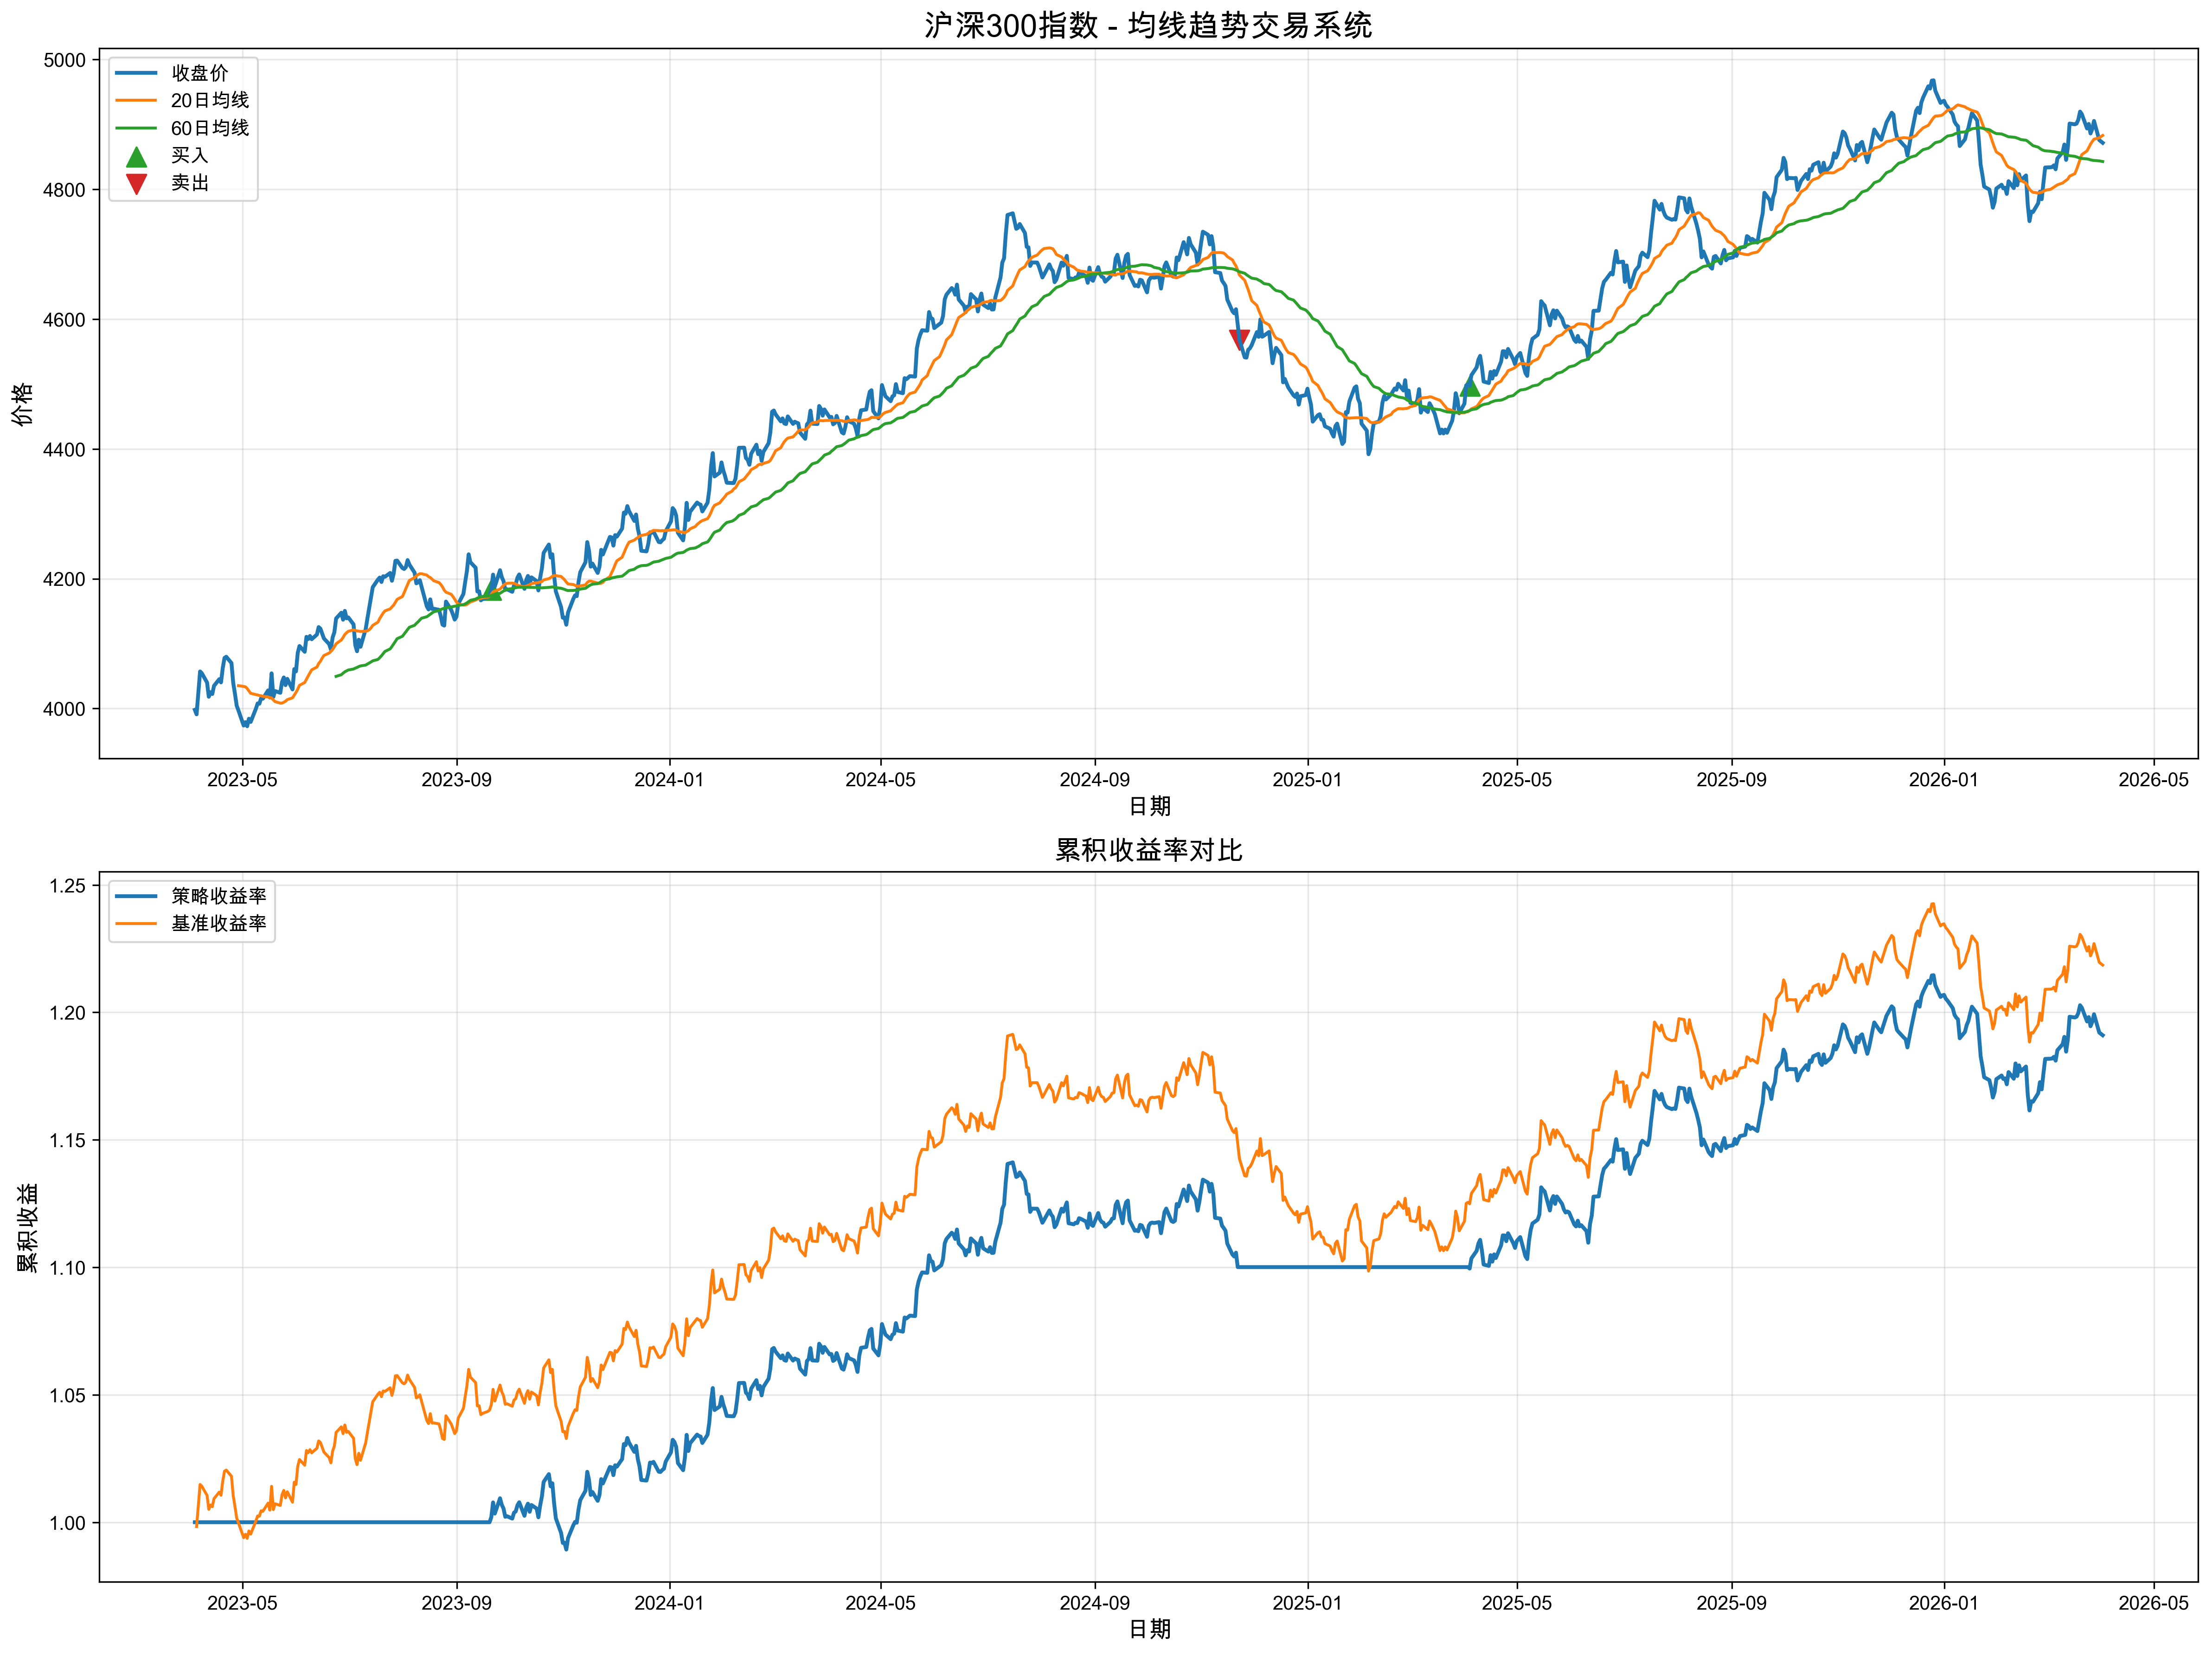

Data behind this chart, as committed beside it:
日期, 开盘, 收盘, 最高, 最低, 成交量, 成交额, short_ma, long_ma, ma_diff, short_slope, long_slope, signal, returns, strategy_returns, cum_returns, benchmark_returns
2023-04-03 17:13:08.537990, 3988, 3998, 3969, 3997, 4166994, 1805822, , , , , , 0, , 0.0, 1.0, 
2023-04-04 17:13:08.537990, 3995, 3991, 3985, 3973, 2592379, 1974830, , , , , , 0, -0.001738, -0.0, 1.0, 0.9983
2023-04-05 17:13:08.537990, 4024, 4024, 4043, 4020, 4086998, 606248, , , , , , 0, 0.008324, 0.0, 1.0, 1.007
2023-04-06 17:13:08.537990, 4052, 4057, 4046, 4059, 3487236, 1853784, , , , , , 0, 0.008166, 0.0, 1.0, 1.015
2023-04-07 17:13:08.537990, 4054, 4054, 4079, 4024, 1963178, 1688290, , , , , , 0, -0.000672, -0.0, 1.0, 1.014
2023-04-10 17:13:08.537990, 4039, 4040, 4021, 3994, 1054873, 1306413, , , , , , 0, -0.003533, -0.0, 1.0, 1.011
2023-04-11 17:13:08.537990, 4032, 4018, 4020, 4016, 2029103, 1399662, , , , , , 0, -0.00542, -0.0, 1.0, 1.005
2023-04-12 17:13:08.537990, 4026, 4025, 4039, 4022, 4848761, 1014428, , , , , , 0, 0.001713, 0.0, 1.0, 1.007
2023-04-13 17:13:08.537990, 4019, 4022, 4002, 4051, 4527276, 1090351, , , , , , 0, -0.0006641, -0.0, 1.0, 1.006
2023-04-14 17:13:08.537990, 4019, 4035, 4015, 4053, 3441295, 952180, , , , , , 0, 0.00314, 0.0, 1.0, 1.009
2023-04-17 17:13:08.537990, 4044, 4045, 4064, 4050, 1247047, 1098334, , , , , , 0, 0.00252, 0.0, 1.0, 1.012
2023-04-18 17:13:08.537990, 4037, 4040, 4039, 4017, 2319959, 1817922, , , , , , 0, -0.00121, -0.0, 1.0, 1.011
2023-04-19 17:13:08.537990, 4056, 4062, 4077, 4050, 2330559, 845448, , , , , , 0, 0.005456, 0.0, 1.0, 1.016
2023-04-20 17:13:08.537990, 4065, 4078, 4092, 4097, 2246530, 1844791, , , , , , 0, 0.003855, 0.0, 1.0, 1.02
2023-04-21 17:13:08.537990, 4080, 4080, 4081, 4055, 4726395, 423792, , , , , , 0, 0.0004379, 0.0, 1.0, 1.02
2023-04-24 17:13:08.537990, 4074, 4070, 4051, 4064, 3437161, 1592243, , , , , , 0, -0.002377, -0.0, 1.0, 1.018
2023-04-25 17:13:08.537990, 4036, 4039, 4011, 4043, 2672397, 1008332, , , , , , 0, -0.007494, -0.0, 1.0, 1.01
2023-04-26 17:13:08.537990, 4039, 4023, 4034, 4053, 3892594, 567482, , , , , , 0, -0.004188, -0.0, 1.0, 1.006
2023-04-27 17:13:08.537990, 4011, 4004, 3966, 3968, 3062931, 455453, , , , , , 0, -0.004535, -0.0, 1.0, 1.002
2023-04-28 17:13:08.537990, 4004, 3997, 4009, 4000, 1256597, 1064271, 4035, , , , , 0, -0.001844, -0.0, 1.0, 0.9998
2023-05-01 17:13:08.537990, 3970, 3974, 3969, 3966, 1785290, 1194175, 4034, , , , , 0, -0.005818, -0.0, 1.0, 0.9939
2023-05-02 17:13:08.537990, 3975, 3979, 3994, 3935, 4340186, 1094199, 4033, , , , , 0, 0.001323, 0.0, 1.0, 0.9953
2023-05-03 17:13:08.537990, 3964, 3973, 3953, 3976, 2125953, 603622, 4031, , , , , 0, -0.001582, -0.0, 1.0, 0.9937
2023-05-04 17:13:08.537990, 3985, 3984, 3941, 3931, 4590611, 1222038, 4027, , , , , 0, 0.002893, 0.0, 1.0, 0.9966
2023-05-05 17:13:08.537990, 3984, 3979, 3970, 3983, 1613899, 1242882, 4023, , , , , 0, -0.001236, -0.0, 1.0, 0.9953
2023-05-08 17:13:08.537990, 3991, 4000, 4020, 3989, 2209619, 948668, 4021, , , , , 0, 0.005111, 0.0, 1.0, 1
2023-05-09 17:13:08.537990, 4002, 4008, 3989, 3996, 3751500, 1755014, 4021, , , , , 0, 0.002048, 0.0, 1.0, 1.002
2023-05-10 17:13:08.537990, 4018, 4007, 3981, 3974, 4344449, 1313706, 4020, , , , , 0, -0.0001062, -0.0, 1.0, 1.002
2023-05-11 17:13:08.537990, 4016, 4016, 4055, 4024, 2227822, 820322, 4020, , , , , 0, 0.002106, 0.0, 1.0, 1.004
2023-05-12 17:13:08.537990, 4020, 4015, 4036, 4026, 1363275, 461259, 4019, , , -1.653, , 0, -0.0001743, -0.0, 1.0, 1.004
2023-05-15 17:13:08.537990, 4020, 4028, 4033, 4017, 2212279, 1432960, 4018, , , -1.618, , 0, 0.003173, 0.0, 1.0, 1.007
2023-05-16 17:13:08.537990, 4026, 4017, 4033, 3996, 4515150, 605726, 4017, , , -1.674, , 0, -0.002708, -0.0, 1.0, 1.005
2023-05-17 17:13:08.537990, 4051, 4054, 4045, 4053, 3758916, 1563260, 4016, , , -1.457, , 0, 0.009274, 0.0, 1.0, 1.014
2023-05-18 17:13:08.537990, 4013, 4018, 3981, 4023, 4054228, 1176803, 4013, , , -1.393, , 0, -0.008969, -0.0, 1.0, 1.005
2023-05-19 17:13:08.537990, 4023, 4027, 4031, 4014, 3214800, 1229130, 4011, , , -1.282, , 0, 0.002249, 0.0, 1.0, 1.007
2023-05-22 17:13:08.537990, 4032, 4024, 4066, 4055, 2738356, 1298478, 4008, , , -1.309, , 0, -0.000656, -0.0, 1.0, 1.007
2023-05-23 17:13:08.537990, 4036, 4041, 4067, 4049, 3674566, 1881868, 4008, , , -1.251, , 0, 0.004153, 0.0, 1.0, 1.011
2023-05-24 17:13:08.537990, 4050, 4048, 4051, 4051, 1567684, 524535, 4010, , , -1.037, , 0, 0.001701, 0.0, 1.0, 1.012
2023-05-25 17:13:08.537990, 4038, 4036, 4054, 4033, 3001294, 711191, 4011, , , -0.8456, , 0, -0.002912, -0.0, 1.0, 1.01
2023-05-26 17:13:08.537990, 4048, 4046, 4018, 4034, 4248838, 1680175, 4014, , , -0.5027, , 0, 0.0024, 0.0, 1.0, 1.012
2023-05-29 17:13:08.537990, 4039, 4029, 4030, 4034, 1521060, 588501, 4016, , , -0.1379, , 0, -0.004029, -0.0, 1.0, 1.008
2023-05-30 17:13:08.537990, 4077, 4061, 4055, 4092, 4249386, 1335341, 4020, , , 0.3873, , 0, 0.007769, 0.0, 1.0, 1.016
2023-05-31 17:13:08.537990, 4062, 4057, 4026, 4098, 3295296, 540808, 4025, , , 0.8502, , 0, -0.0008684, -0.0, 1.0, 1.015
2023-06-01 17:13:08.537990, 4085, 4086, 4097, 4091, 1594070, 1206716, 4030, , , 1.658, , 0, 0.007011, 0.0, 1.0, 1.022
2023-06-02 17:13:08.537990, 4103, 4096, 4068, 4076, 2057432, 518303, 4036, , , 2.507, , 0, 0.002602, 0.0, 1.0, 1.025
2023-06-05 17:13:08.537990, 4087, 4087, 4115, 4081, 4858821, 1468789, 4040, , , 3.175, , 0, -0.002164, -0.0, 1.0, 1.022
2023-06-06 17:13:08.537990, 4109, 4110, 4090, 4107, 3419529, 1081395, 4045, , , 3.682, , 0, 0.005627, 0.0, 1.0, 1.028
2023-06-07 17:13:08.537990, 4121, 4107, 4082, 4094, 4523624, 453822, 4050, , , 4.054, , 0, -0.0008221, -0.0, 1.0, 1.027
2023-06-08 17:13:08.537990, 4111, 4112, 4129, 4148, 2564397, 593223, 4055, , , 4.375, , 0, 0.001142, 0.0, 1.0, 1.028
2023-06-09 17:13:08.537990, 4106, 4107, 4129, 4096, 3384456, 877312, 4059, , , 4.59, , 0, -0.001203, -0.0, 1.0, 1.027
2023-06-12 17:13:08.537990, 4117, 4114, 4133, 4141, 1483431, 874755, 4064, , , 4.742, , 0, 0.001759, 0.0, 1.0, 1.029
2023-06-13 17:13:08.537990, 4124, 4125, 4111, 4107, 1822241, 1561042, 4069, , , 4.876, , 0, 0.002779, 0.0, 1.0, 1.032
2023-06-14 17:13:08.537990, 4126, 4123, 4145, 4124, 1568798, 1720381, 4073, , , 4.798, , 0, -0.0005854, -0.0, 1.0, 1.031
2023-06-15 17:13:08.537990, 4102, 4115, 4087, 4113, 1303834, 908421, 4078, , , 4.779, , 0, -0.001811, -0.0, 1.0, 1.029
2023-06-16 17:13:08.537990, 4109, 4108, 4120, 4142, 3111087, 1269884, 4082, , , 4.6, , 0, -0.001839, -0.0, 1.0, 1.028
2023-06-19 17:13:08.537990, 4109, 4099, 4090, 4100, 3446017, 1078313, 4085, , , 4.536, , 0, -0.002095, -0.0, 1.0, 1.025
2023-06-20 17:13:08.537990, 4092, 4091, 4113, 4098, 3501509, 1632510, 4088, , , 4.274, , 0, -0.00203, -0.0, 1.0, 1.023
2023-06-21 17:13:08.537990, 4117, 4109, 4102, 4102, 2155277, 700098, 4091, , , 4.083, , 0, 0.004468, 0.0, 1.0, 1.028
2023-06-22 17:13:08.537990, 4115, 4117, 4159, 4121, 3885737, 926255, 4095, , , 4.011, , 0, 0.001975, 0.0, 1.0, 1.03
2023-06-23 17:13:08.537990, 4148, 4139, 4133, 4165, 4753210, 1221664, 4100, 4049, 50.2, 4.017, , 0, 0.005158, 0.0, 1.0, 1.035
... 723 more rows
